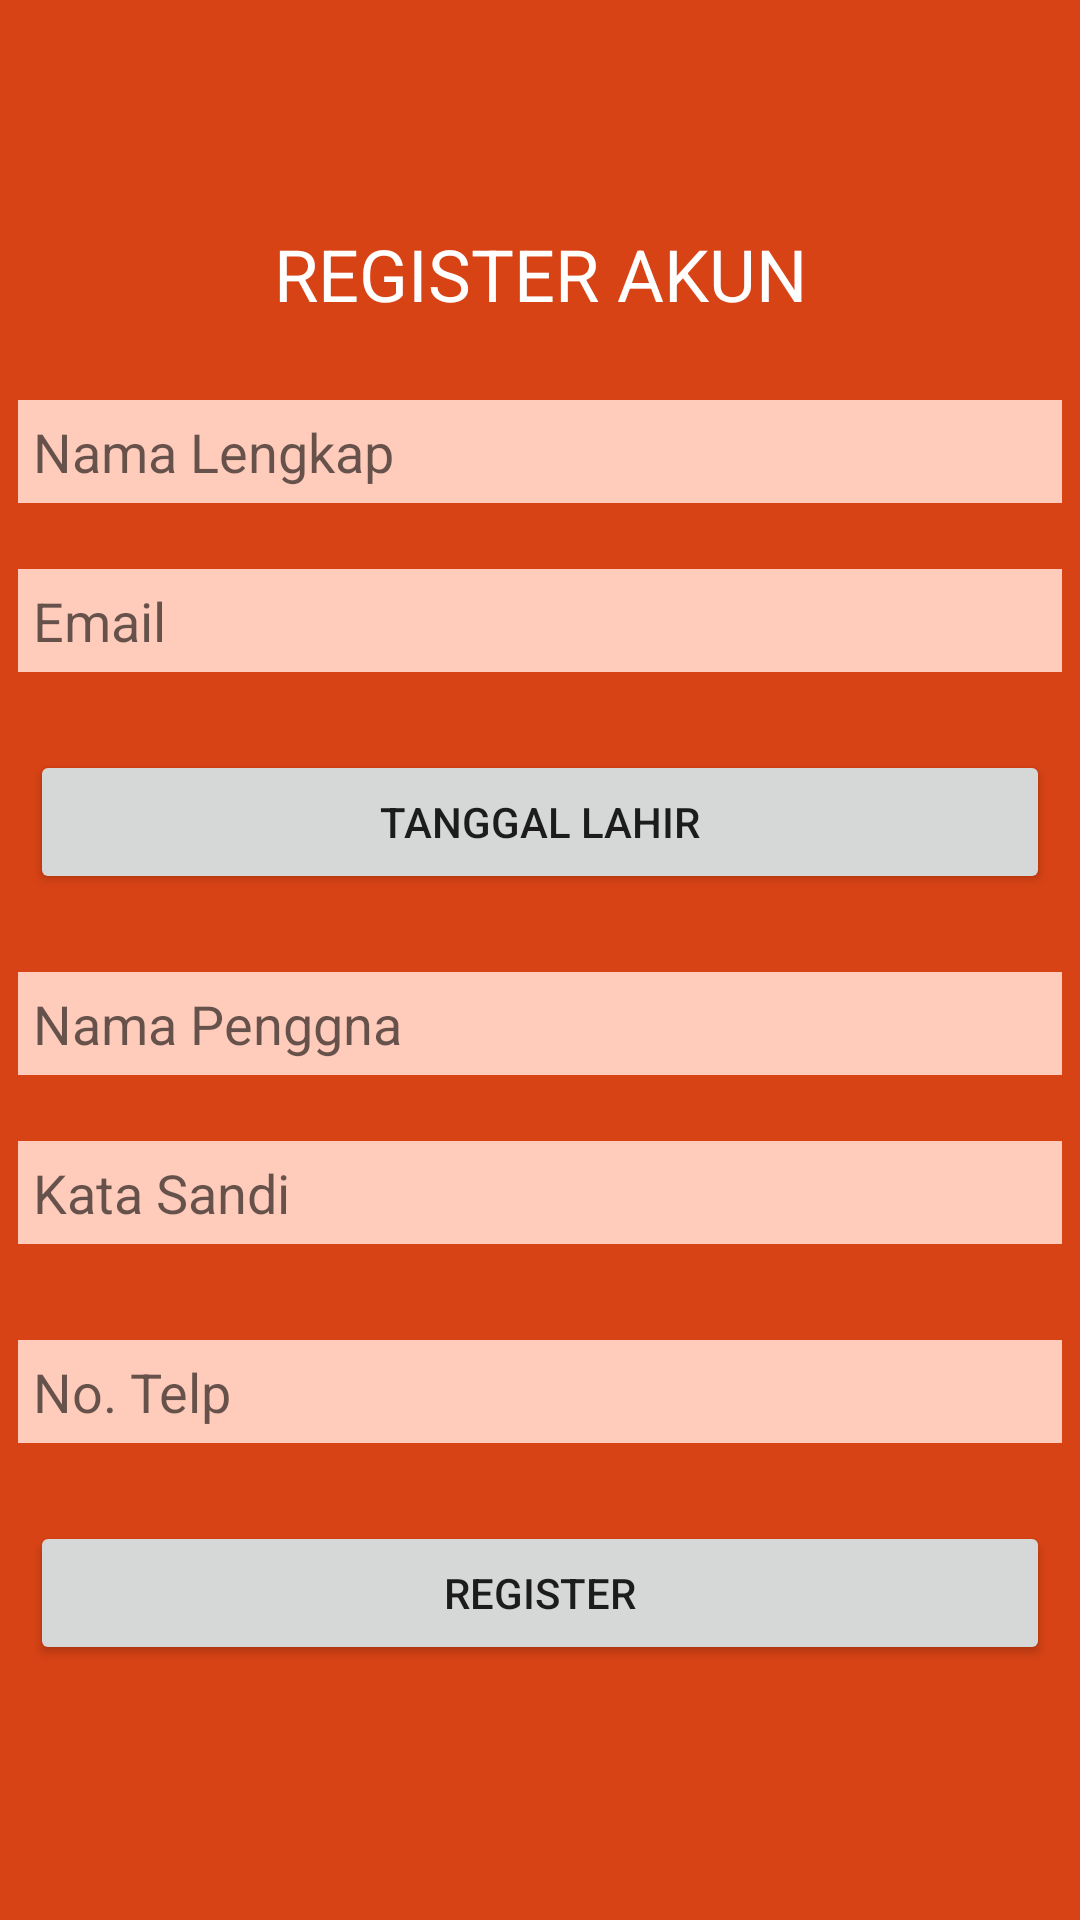

Android layout source for this screen:
<!-- AndroidManifest.xml: application theme Theme.TravelAppUntukKereta -->
<!-- res/layout/activity_register.xml -->
<?xml version="1.0" encoding="utf-8"?>
<LinearLayout xmlns:android="http://schemas.android.com/apk/res/android"
    xmlns:app="http://schemas.android.com/apk/res-auto"
    xmlns:tools="http://schemas.android.com/tools"
    android:layout_width="match_parent"
    android:layout_height="match_parent"
    android:background="#D84315"
    android:gravity="center"
    android:orientation="vertical"
    tools:context=".Register">

    <TextView
        android:id="@+id/txtRegister"
        android:layout_width="match_parent"
        android:layout_height="wrap_content"
        android:gravity="center"
        android:text="REGISTER AKUN"
        android:textColor="#FFFFFF"
        android:textSize="24sp" />

    <Space
        android:layout_width="match_parent"
        android:layout_height="wrap_content"
        android:layout_marginTop="20dp" />

    <EditText
        android:id="@+id/edtFullName"
        android:layout_width="match_parent"
        android:layout_height="wrap_content"
        android:layout_margin="6dp"
        android:background="#FFCCBC"
        android:ems="10"
        android:hint="Nama Lengkap"
        android:inputType="textPersonName"
        android:padding="5dp" />

    <Space
        android:layout_width="match_parent"
        android:layout_height="wrap_content"
        android:layout_marginTop="10dp" />

    <EditText
        android:id="@+id/edtEmail"
        android:layout_width="match_parent"
        android:layout_height="wrap_content"
        android:layout_margin="6dp"
        android:background="#FFCCBC"
        android:ems="10"
        android:hint="Email"
        android:inputType="textPersonName"
        android:padding="5dp" />

    <Space
        android:layout_width="match_parent"
        android:layout_height="wrap_content"
        android:layout_marginTop="10dp" />

    <Button
        android:id="@+id/btnDatePicker"
        android:layout_width="match_parent"
        android:layout_height="wrap_content"
        android:layout_margin="10dp"
        android:text="TANGGAL LAHIR" />

    <Space
        android:layout_width="match_parent"
        android:layout_height="wrap_content"
        android:layout_marginTop="10dp" />

    <EditText
        android:id="@+id/edtUsername"
        android:layout_width="match_parent"
        android:layout_height="wrap_content"
        android:layout_margin="6dp"
        android:background="#FFCCBC"
        android:ems="10"
        android:hint="Nama Penggna"
        android:inputType="textPersonName"
        android:padding="5dp" />

    <Space
        android:layout_width="match_parent"
        android:layout_height="wrap_content"
        android:layout_marginTop="10dp" />

    <EditText
        android:id="@+id/edtPassword"
        android:layout_width="match_parent"
        android:layout_height="wrap_content"
        android:layout_margin="6dp"
        android:background="#FFCCBC"
        android:ems="10"
        android:hint="Kata Sandi"
        android:inputType="textPassword"
        android:padding="5dp" />

    <Space
        android:layout_width="match_parent"
        android:layout_height="wrap_content"
        android:layout_marginTop="20dp" />

    <EditText
        android:id="@+id/edtPhone"
        android:layout_width="match_parent"
        android:layout_height="wrap_content"
        android:layout_margin="6dp"
        android:background="#FFCCBC"
        android:ems="10"
        android:hint="No. Telp"
        android:inputType="textPersonName"
        android:numeric="signed"
        android:padding="5dp" />

    <Space
        android:layout_width="match_parent"
        android:layout_height="wrap_content"
        android:layout_marginTop="10dp" />

    <Button
        android:id="@+id/btnRegister"
        android:layout_width="match_parent"
        android:layout_height="wrap_content"
        android:layout_margin="10dp"
        android:text="REGISTER" />

</LinearLayout>
<!-- resources referenced by this layout -->
<resources>
  <style name="Theme.TravelAppUntukKereta" parent="Theme.MaterialComponents.DayNight.DarkActionBar">
          
          <item name="colorPrimary">@color/purple_500</item>
          <item name="colorPrimaryVariant">@color/purple_700</item>
          <item name="colorOnPrimary">@color/white</item>
          
          <item name="colorSecondary">@color/teal_200</item>
          <item name="colorSecondaryVariant">@color/teal_700</item>
          <item name="colorOnSecondary">@color/black</item>
          
          <item name="android:statusBarColor">?attr/colorPrimaryVariant</item>
          
      </style>
  <!-- not gathered from this repository: default colours our renderer supplied (Android Studio template values) -->
  <color name="purple_500">#FF6200EE</color>
  <color name="purple_700">#FF3700B3</color>
  <color name="teal_200">#FF03DAC5</color>
  <color name="teal_700">#FF018786</color>
  <color name="black">#FF000000</color>
  <color name="white">#FFFFFFFF</color>
</resources>
